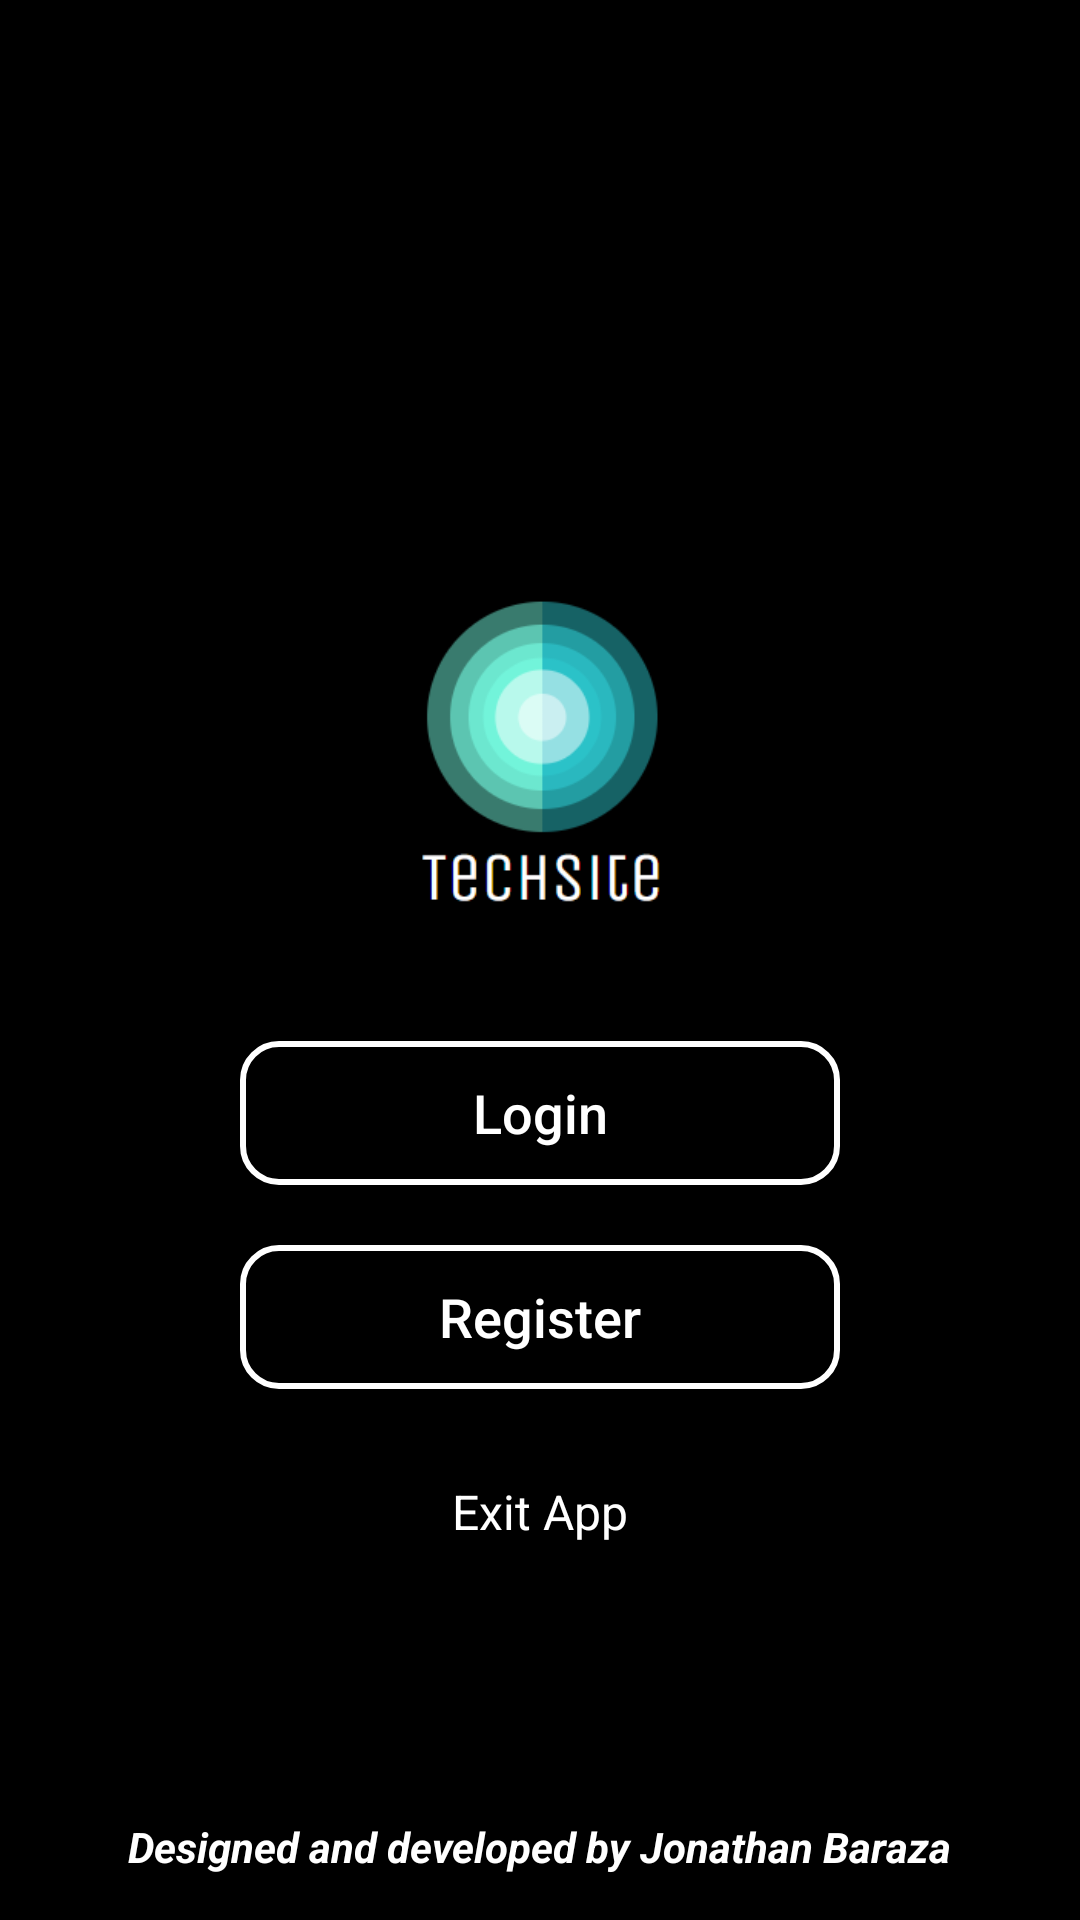

Produce the Android XML layout that renders to this screen, including the resource entries it uses.
<!-- AndroidManifest.xml: application theme Theme.Techsitepro -->
<!-- res/layout/activity_start.xml -->
<?xml version="1.0" encoding="utf-8"?>
<RelativeLayout xmlns:android="http://schemas.android.com/apk/res/android"
    xmlns:app="http://schemas.android.com/apk/res-auto"
    xmlns:tools="http://schemas.android.com/tools"
    android:layout_width="match_parent"
    android:layout_height="match_parent"
    tools:context=".StartActivity"
    android:background="@color/black"
    >
    <LinearLayout
        android:layout_width="match_parent"
        android:layout_height="wrap_content"
        android:layout_centerInParent="true"
        android:orientation="vertical"
        android:id="@+id/btns">
        <ImageView
            android:layout_width="150dp"
            android:layout_height="150dp"
            android:src="@drawable/logo"
            android:layout_gravity="center"/>
        <Button
            android:layout_width="200dp"
            android:layout_height="wrap_content"
            android:layout_gravity="center"
            android:textAllCaps="false"
            android:text="Login"
            android:textSize="18sp"
            android:id="@+id/login"
            android:textColor="@color/white"
            android:layout_marginTop="20dp"
            android:background="@drawable/button_one"/>
        <Button
            android:layout_width="200dp"
            android:layout_height="wrap_content"
            android:layout_gravity="center"
            android:textAllCaps="false"
            android:id="@+id/register"
            android:text="Register"
            android:textSize="18sp"
            android:textColor="@color/white"
            android:background="@drawable/button_one"
            android:layout_marginTop="20dp"/>


    </LinearLayout>

    <TextView
        android:layout_width="wrap_content"
        android:layout_height="wrap_content"
        android:layout_centerHorizontal="true"
        android:drawablePadding="10dp"
        android:layout_marginBottom="20dp"
        android:text="Exit App"
        android:layout_marginTop="30dp"
        android:textColor="@color/white"
        android:layout_centerVertical="true"
        android:layout_below="@+id/btns"
        android:textSize="16sp"
        android:id="@+id/exit"/>

    <TextView
        android:layout_width="wrap_content"
        android:layout_height="wrap_content"
        android:layout_centerHorizontal="true"
        android:textStyle="italic|bold"
        android:layout_alignParentBottom="true"
        android:text="Designed and developed by Jonathan Baraza"
        android:layout_marginBottom="15dp"
        android:textColor="@color/white"/>




</RelativeLayout>
<!-- resources referenced by this layout -->
<resources>
  <color name="black">#FF000000</color>
  <color name="white">#FFFFFFFF</color>
  <!-- drawable button_one (drawable) -->
  <?xml version="1.0" encoding="utf-8"?>
  <shape xmlns:android="http://schemas.android.com/apk/res/android" android:shape="rectangle">
      <stroke android:color="@color/white" android:width="2dp"/>
      <corners android:radius="12dp"/>
  
  </shape>
  <!-- drawable logo: png bitmap (drawable, 12136 bytes) -->
  <style name="Theme.Techsitepro" parent="Theme.AppCompat.DayNight.NoActionBar">
          
          <item name="colorPrimary">@color/purple_500</item>
          <item name="colorPrimaryVariant">@color/black</item>
          <item name="colorOnPrimary">@color/white</item>
          
          <item name="colorSecondary">@color/teal_200</item>
          <item name="colorSecondaryVariant">@color/teal_700</item>
          <item name="colorOnSecondary">@color/black</item>
          
          <item name="android:statusBarColor" tools:targetApi="l">?attr/colorPrimaryVariant</item>
          
      </style>
  <color name="purple_500">#FF6200EE</color>
  <color name="teal_200">#FF03DAC5</color>
  <color name="teal_700">#FF018786</color>
</resources>
